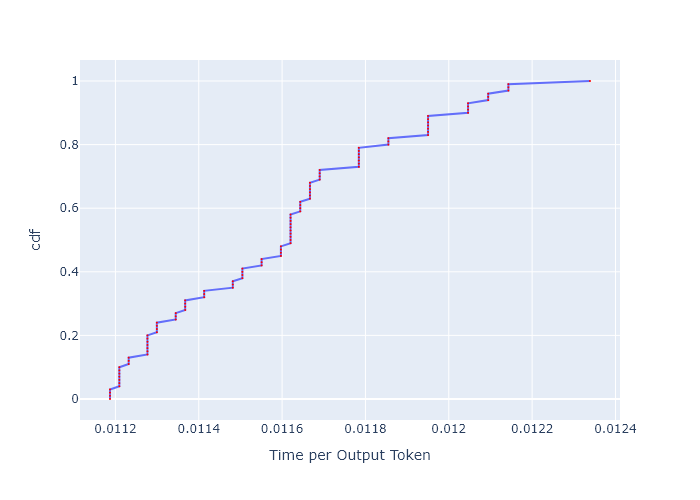

The file beside this chart, header and first rows:
, cdf, Time per Output Token
0, 0.0, 0.01119
1, 0.01, 0.01119
2, 0.02, 0.01119
3, 0.03, 0.01119
4, 0.04, 0.01121
5, 0.05, 0.01121
6, 0.06, 0.01121
7, 0.07, 0.01121
8, 0.08, 0.01121
9, 0.09, 0.01121
10, 0.1, 0.01121
11, 0.11, 0.01123
12, 0.12, 0.01123
13, 0.13, 0.01123
14, 0.14, 0.01128
15, 0.15, 0.01128
16, 0.16, 0.01128
17, 0.17, 0.01128
18, 0.18, 0.01128
19, 0.19, 0.01128
20, 0.2, 0.01128
21, 0.21, 0.0113
22, 0.22, 0.0113
23, 0.23, 0.0113
24, 0.24, 0.0113
25, 0.25, 0.01134
26, 0.26, 0.01134
27, 0.27, 0.01134
28, 0.28, 0.01137
29, 0.29, 0.01137
30, 0.3, 0.01137
31, 0.31, 0.01137
32, 0.32, 0.01141
33, 0.33, 0.01141
34, 0.34, 0.01141
35, 0.35, 0.01148
36, 0.36, 0.01148
37, 0.37, 0.01148
38, 0.38, 0.0115
39, 0.39, 0.0115
40, 0.4, 0.0115
41, 0.41, 0.0115
42, 0.42, 0.01155
43, 0.43, 0.01155
44, 0.44, 0.01155
45, 0.45, 0.0116
46, 0.46, 0.0116
47, 0.47, 0.0116
48, 0.48, 0.0116
49, 0.49, 0.01162
50, 0.5, 0.01162
51, 0.51, 0.01162
52, 0.52, 0.01162
53, 0.53, 0.01162
54, 0.54, 0.01162
55, 0.55, 0.01162
56, 0.56, 0.01162
57, 0.57, 0.01162
58, 0.58, 0.01162
59, 0.59, 0.01164
... 41 more rows
